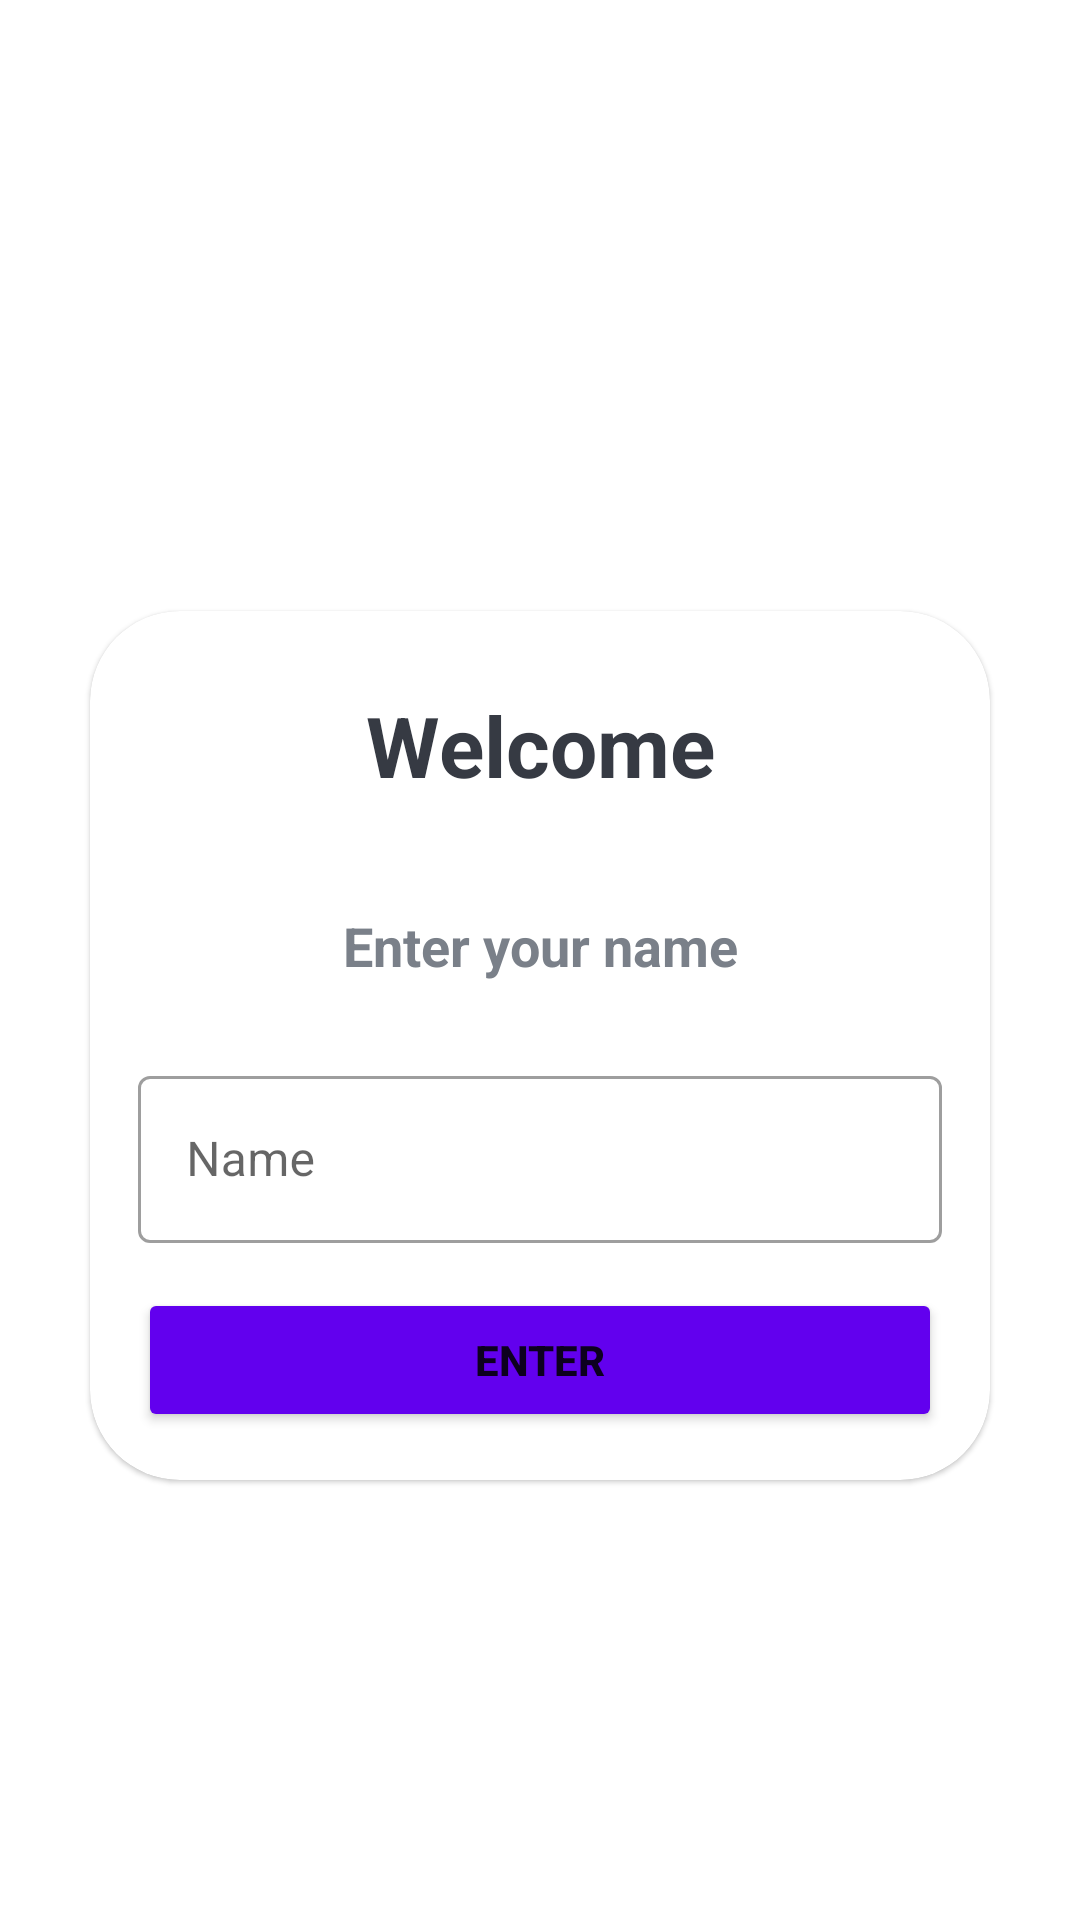

Produce the Android XML layout that renders to this screen, including the resource entries it uses.
<!-- AndroidManifest.xml: application theme Theme.AgeInMinuteApp -->
<!-- res/layout/activity_main.xml -->
<?xml version="1.0" encoding="utf-8"?>
<LinearLayout xmlns:android="http://schemas.android.com/apk/res/android"
    xmlns:app="http://schemas.android.com/apk/res-auto"
    xmlns:tools="http://schemas.android.com/tools"
    android:layout_width="match_parent"
    android:layout_height="match_parent"
    android:background="@drawable/ic_bg"
    android:gravity="center"
    android:orientation="vertical"
    tools:context=".MainActivity">

    <TextView
        android:id="@+id/output"
        android:layout_width="match_parent"
        android:layout_height="wrap_content"

        android:gravity="center"
        android:onClick="onDigit"
        android:padding="10dp"
        android:text="Quizz App"
        android:textColor="@color/white"
        android:textSize="28sp"
        android:textStyle="bold"
        tools:ignore="OnClick"></TextView>

    <com.google.android.material.card.MaterialCardView
        android:layout_width="match_parent"
        android:layout_height="wrap_content"
        android:layout_marginStart="30dp"
        android:layout_marginEnd="30dp"
        android:background="@color/white"
        app:cardCornerRadius="30dp"
>
    <LinearLayout
        android:layout_width="match_parent"
        android:layout_height="wrap_content"
        android:orientation="vertical"
        android:layout_margin="16dp"
        android:layout_gravity="center">

        <TextView
        android:id="@+id/name_card"
        android:layout_width="match_parent"
        android:layout_height="wrap_content"
        android:gravity="center"
        android:padding="10dp"
        android:text="Welcome"
        android:background="@color/white"
        android:textColor="#363A43"
        android:textSize="28sp"
        android:textStyle="bold"></TextView>
        <TextView
            android:layout_width="match_parent"
            android:layout_height="wrap_content"
            android:gravity="center"
            android:padding="10dp"
            android:text="Enter your name"
            android:background="@color/white"
            android:textColor="#7A8089"
            android:layout_marginTop="16dp"
            android:textSize="18sp"
            android:textStyle="bold"></TextView>
        <com.google.android.material.textfield.TextInputLayout
            android:layout_width="match_parent"
            android:layout_height="wrap_content"
            android:layout_marginTop="16dp"
            style="@style/Widget.MaterialComponents.TextInputLayout.OutlinedBox">
            <androidx.appcompat.widget.AppCompatEditText
                android:id="@+id/text_name"
                android:layout_width="match_parent"
                android:layout_height="wrap_content"
                android:hint="Name"
                android:inputType="text"
              />
        </com.google.android.material.textfield.TextInputLayout>
   <Button
       android:id="@+id/btnEnter"
       android:layout_width="match_parent"
       android:layout_height="wrap_content"
       android:text="Enter"
       android:textStyle="bold"
       android:padding="13dp"
       android:backgroundTint="@color/purple_500"
       android:layout_marginTop="15dp"></Button>

    </LinearLayout>

    </com.google.android.material.card.MaterialCardView>


</LinearLayout>
<!-- resources referenced by this layout -->
<resources>
  <color name="purple_500">#FF6200EE</color>
  <color name="white">#FFFFFFFF</color>
  <style name="Theme.AgeInMinuteApp" parent="Theme.MaterialComponents.DayNight.NoActionBar">
          
          <item name="colorPrimary">@color/black</item>
          <item name="colorPrimaryVariant">@color/black</item>
          <item name="colorOnPrimary">@color/white</item>
          
          <item name="colorSecondary">@color/teal_200</item>
          <item name="colorSecondaryVariant">@color/bgcolor</item>
          <item name="colorOnSecondary">@color/black</item>
          
          <item name="android:statusBarColor" tools:targetApi="l">?attr/colorPrimaryVariant</item>
          
      </style>
  <color name="black">#FF000000</color>
  <color name="teal_200">#FF03DAC5</color>
  <color name="bgcolor">#E7E6E1</color>
</resources>
